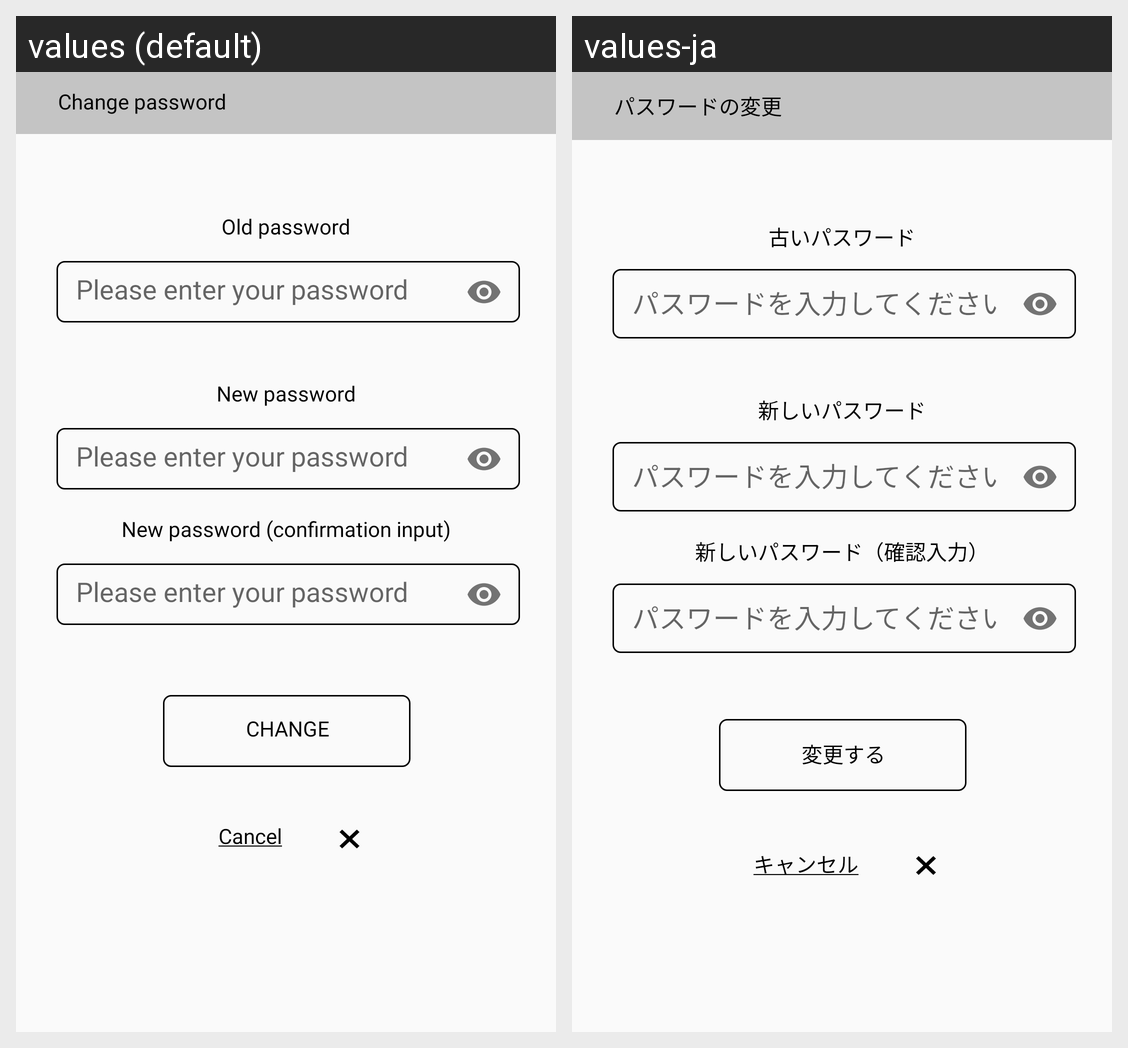

Strings drawn on this Android screen and how each of the app's shown locales translates them:
Android screen res/layout/fragment_change_password.xml rendered under 2 locales, left to right: values (default), values-ja. Device: Nexus 5 (rendered at 1080×1920; each locale shown at half size, 540×960, under a caption strip naming it); theme AppTheme.
Strings drawn on this screen, with the default value and each locale's value (text and hints the layout hard-codes, and strings that could not be matched under every locale, appear in the picture but are not listed):

change_password
  values: Change password
  values-ja: パスワードの変更

old_password
  values: Old password
  values-ja: 古いパスワード

please_enter_your_password
  values: Please enter your password
  values-ja: パスワードを入力してください

new_password
  values: New password
  values-ja: 新しいパスワード

new_password_confirmation_input
  values: New password (confirmation input)
  values-ja: 新しいパスワード（確認入力）

change
  values: Change
  values-ja: 変更する

cancel
  values: Cancel
  values-ja: キャンセル
